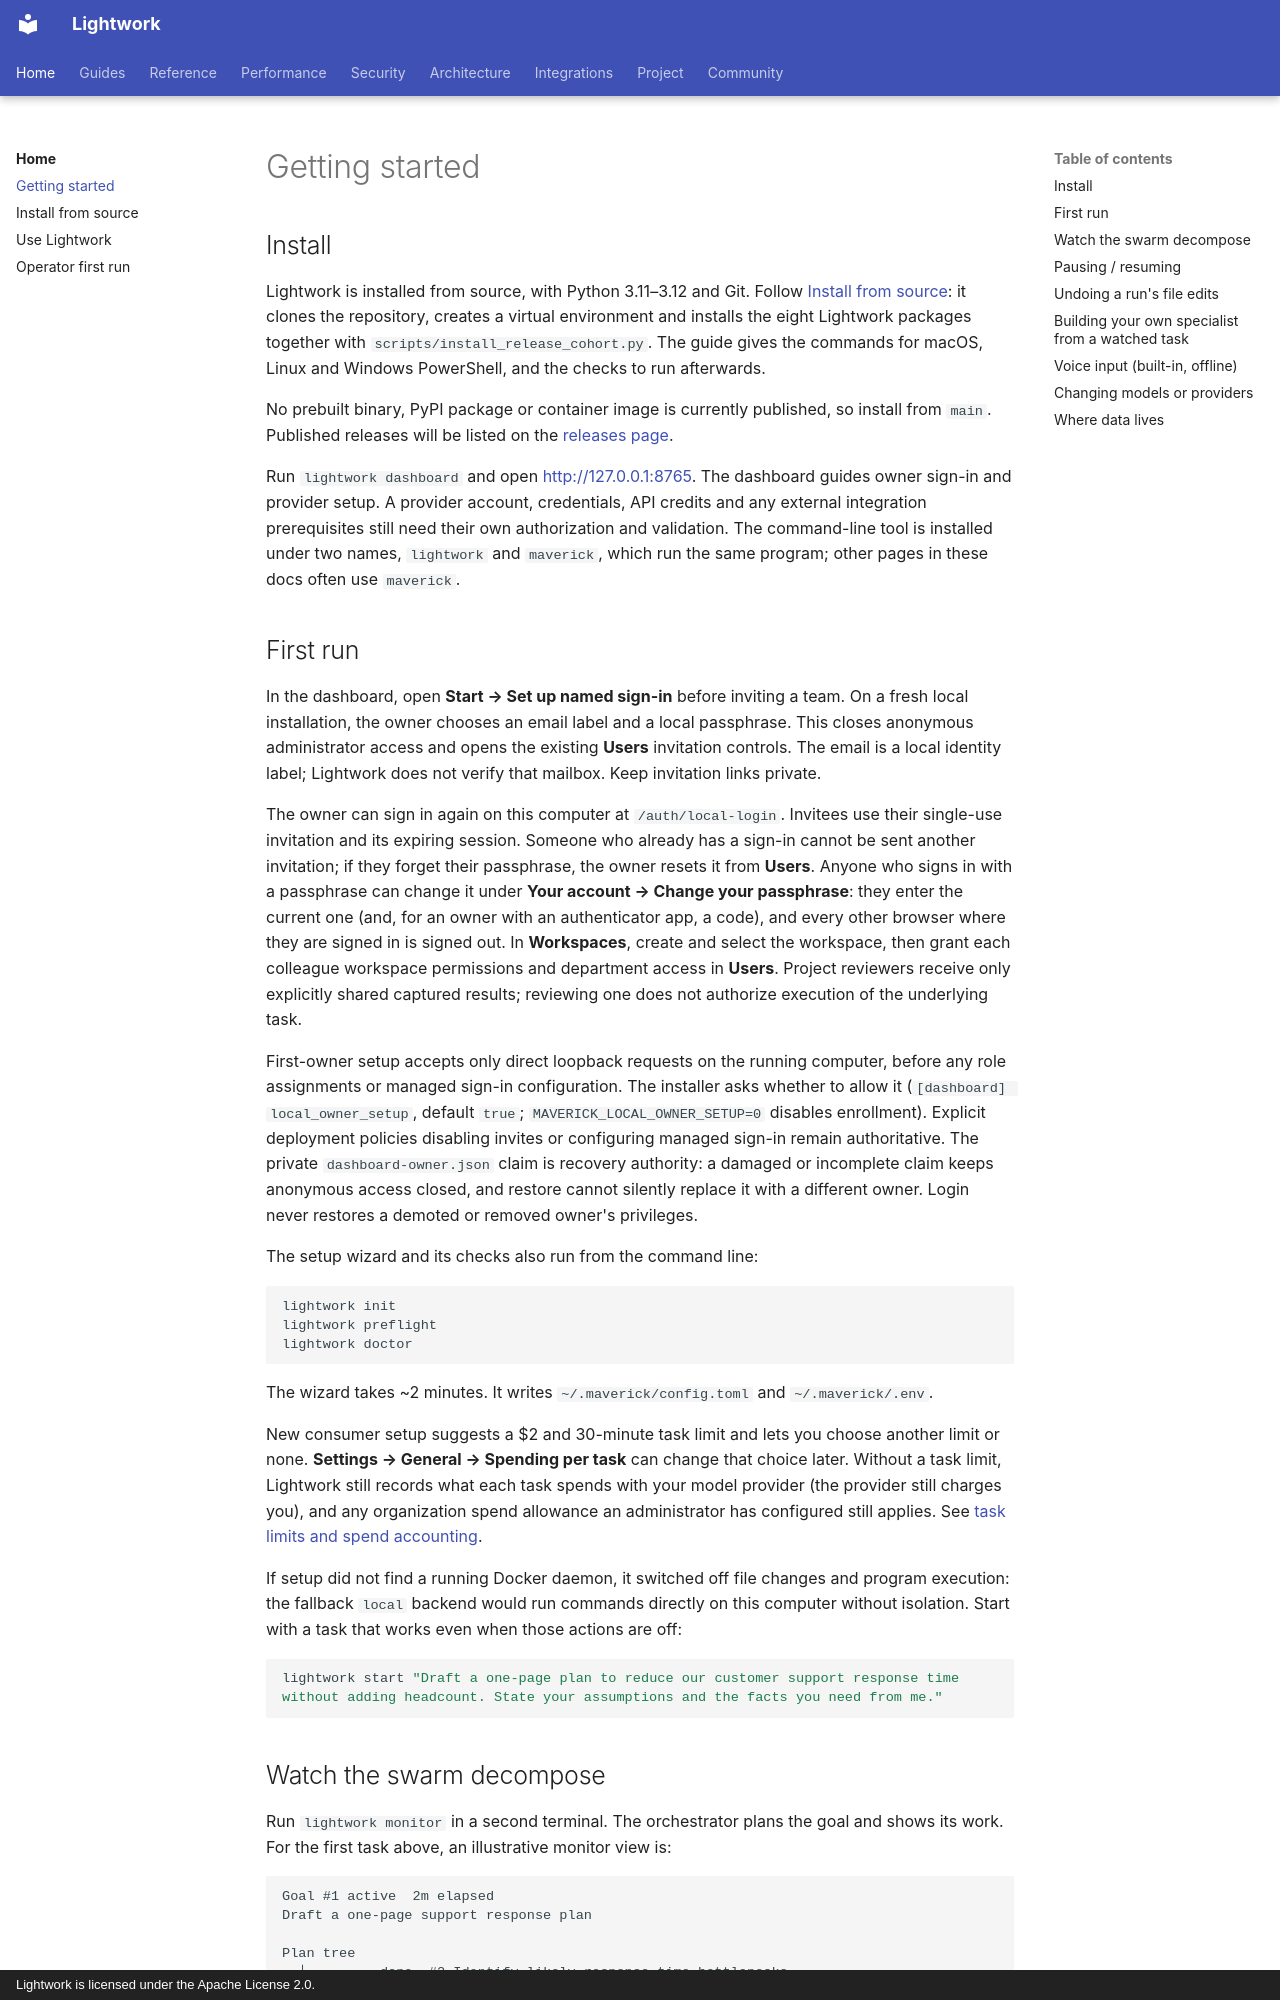

repository: Daybreak-AI-Labs/LightworkOS · page: getting-started/index.html · generator: mkdocs · copyright: Lightwork is licensed under the Apache License 2.0.

# Getting started

## Install

Lightwork is installed from source, with Python 3.11–3.12 and Git. Follow
[Install from source](source-install.md): it clones the repository, creates a
virtual environment and installs the eight Lightwork packages together with
`scripts/install_release_cohort.py`. The guide gives the commands for macOS,
Linux and Windows PowerShell, and the checks to run afterwards.

No prebuilt binary, PyPI package or container image is currently published,
so install from `main`. Published releases will be listed on the
[releases page](https://github.com/Daybreak-AI-Labs/LightworkOS/releases).

Run `lightwork dashboard` and open <http://127.0.0.1:8765>. The dashboard
guides owner sign-in and provider setup. A provider account, credentials, API
credits and any external integration prerequisites still need their own
authorization and validation. The command-line tool is installed under two
names, `lightwork` and `maverick`, which run the same program; other pages in
these docs often use `maverick`.

## First run

In the dashboard, open **Start → Set up named sign-in** before inviting a
team. On a fresh local installation, the owner chooses an email label and a
local passphrase. This closes anonymous administrator access and opens the
existing **Users** invitation controls. The email is a local identity label;
Lightwork does not verify that mailbox. Keep invitation links private.

The owner can sign in again on this computer at `/auth/local-login`. Invitees
use their single-use invitation and its expiring session. Someone who already
has a sign-in cannot be sent another invitation; if they forget their
passphrase, the owner resets it from **Users**. Anyone who signs in with a
passphrase can change it under **Your account → Change your passphrase**: they
enter the current one (and, for an owner with an authenticator app, a code), and
every other browser where they are signed in is signed out. In **Workspaces**, create and select the
workspace, then grant each colleague workspace permissions and department
access in **Users**. Project reviewers receive only explicitly shared captured
results; reviewing one does not authorize execution of the underlying task.

First-owner setup accepts only direct loopback requests on the running
computer, before any role assignments or managed sign-in configuration. The
installer asks whether to allow it (`[dashboard] local_owner_setup`, default
`true`; `MAVERICK_LOCAL_OWNER_SETUP=0` disables enrollment). Explicit deployment
policies disabling invites or configuring managed sign-in remain authoritative.
The private `dashboard-owner.json` claim is recovery authority: a damaged or
incomplete claim keeps anonymous access closed, and restore cannot silently
replace it with a different owner. Login never restores a demoted or removed
owner's privileges.

The setup wizard and its checks also run from the command line:

```bash
lightwork init
lightwork preflight
lightwork doctor
```

The wizard takes ~2 minutes. It writes `~/.maverick/config.toml` and `~/.maverick/.env`.

New consumer setup suggests a $2 and 30-minute task limit and lets you choose
another limit or none. **Settings → General → Spending per task** can change
that choice later. Without a task limit, Lightwork still records what each
task spends with your model provider (the provider still charges you), and any
organization spend allowance an administrator has configured still applies.
See [task limits and spend accounting](task-limits.md).

If setup did not find a running Docker daemon, it switched off file changes
and program execution: the fallback `local` backend would run commands directly
on this computer without isolation. Start with a task that works even when
those actions are off:

```bash
lightwork start "Draft a one-page plan to reduce our customer support response time without adding headcount. State your assumptions and the facts you need from me."
```
